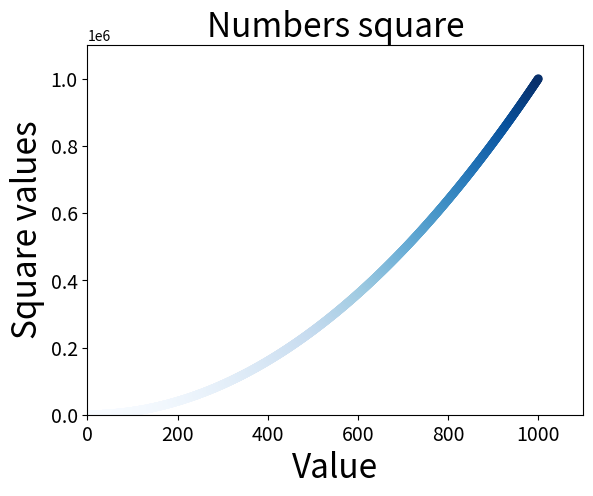

Write the Python code that produced this figure.
import matplotlib.pyplot as plt

# counting squares up to 1000 points
x_values = list(range(1001))
y_values = [x**2 for x in x_values]

# plt.scatter(2, 4, s=200)
# edgecolor removes color from points edges
# c changes points colour name or RGB from 0 to 1 (0, 0, 0.8)
# plt.scatter(x_values, y_values, c="yellow", edgecolor="none", s=40)

# using colour map
# all colour maps which pyplot has is one the web = matplotlib.org in the gallery, on the bottom in colormaps_reference
plt.scatter(x_values, y_values, c=y_values, cmap=plt.cm.Blues, edgecolor="none", s=40)

# define title and labels
plt.title("Numbers square", fontsize=24)
plt.xlabel("Value", fontsize=24)
plt.ylabel("Square values", fontsize=24)

# define size of label
plt.tick_params(axis="both", which="major", labelsize=14)

# define range for each axis
plt.axis([0, 1100, 0, 1100000])

# if I would like to automatically save my plot use instead of plt.show()
# bbox_inches removes additional white spaces - it can be omitted
plt.savefig("squares_plot.png", bbox_inches="tight")
# plt.show()
